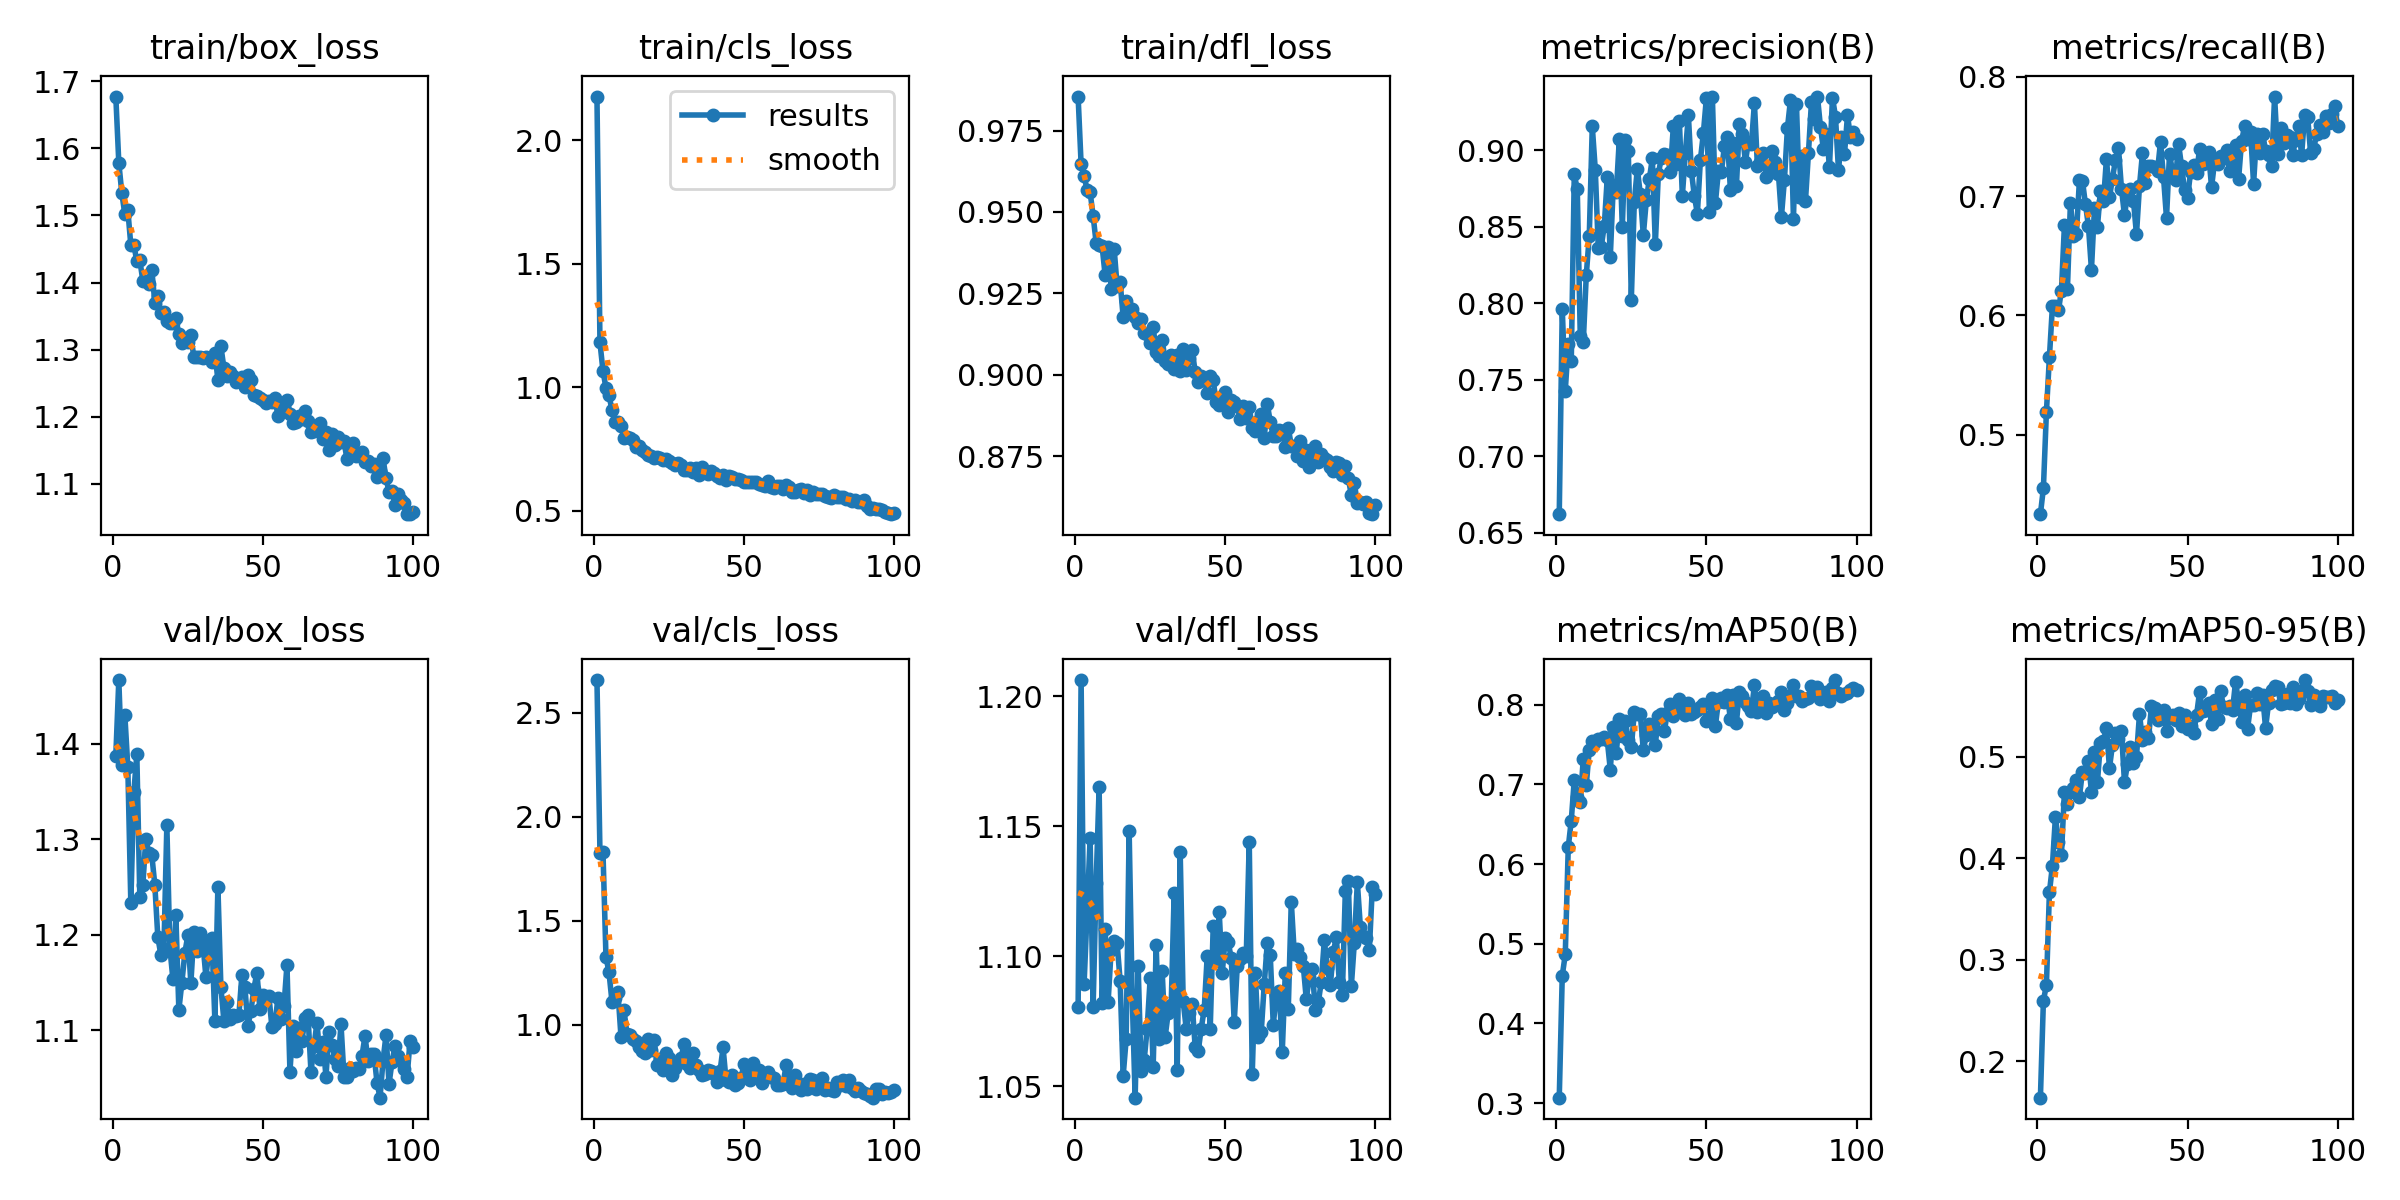

Values plotted in this chart, from the file beside it:
epoch, train/box_loss, train/cls_loss, train/dfl_loss, metrics/precision(B), metrics/recall(B), metrics/mAP50(B), metrics/mAP50-95(B), val/box_loss, val/cls_loss, val/dfl_loss, lr/pg0, lr/pg1, lr/pg2
1, 1.677, 2.176, 0.9854, 0.6621, 0.4333, 0.3069, 0.1639, 1.387, 2.656, 1.08, 0.0004692, 0.0004692, 0.0004692
2, 1.578, 1.181, 0.9647, 0.7964, 0.4551, 0.4599, 0.2596, 1.467, 1.827, 1.206, 0.0009362, 0.0009362, 0.0009362
3, 1.533, 1.066, 0.9611, 0.7427, 0.5191, 0.4865, 0.2749, 1.378, 1.833, 1.089, 0.001394, 0.001394, 0.001394
4, 1.502, 0.9965, 0.9567, 0.7731, 0.5649, 0.6212, 0.3663, 1.43, 1.326, 1.117, 0.001387, 0.001387, 0.001387
5, 1.508, 0.9687, 0.956, 0.762, 0.6077, 0.6546, 0.3926, 1.376, 1.253, 1.145, 0.001387, 0.001387, 0.001387
6, 1.456, 0.9057, 0.9488, 0.8841, 0.6079, 0.7056, 0.4406, 1.234, 1.112, 1.081, 0.001372, 0.001372, 0.001372
7, 1.456, 0.8581, 0.9405, 0.8743, 0.6041, 0.6845, 0.4163, 1.349, 1.13, 1.128, 0.001358, 0.001358, 0.001358
8, 1.432, 0.8587, 0.9397, 0.7787, 0.6208, 0.6773, 0.4034, 1.389, 1.156, 1.165, 0.001344, 0.001344, 0.001344
9, 1.433, 0.8421, 0.9394, 0.7744, 0.6755, 0.7323, 0.4654, 1.239, 0.9431, 1.082, 0.00133, 0.00133, 0.00133
10, 1.403, 0.7936, 0.9306, 0.8183, 0.6221, 0.699, 0.4536, 1.252, 1.071, 1.111, 0.001316, 0.001316, 0.001316
11, 1.403, 0.7961, 0.9392, 0.8441, 0.6946, 0.7435, 0.465, 1.3, 0.9567, 1.083, 0.001302, 0.001302, 0.001302
12, 1.398, 0.7931, 0.9264, 0.9154, 0.6664, 0.7541, 0.4691, 1.286, 0.9512, 1.102, 0.001288, 0.001288, 0.001288
13, 1.419, 0.784, 0.9387, 0.8872, 0.6686, 0.753, 0.4768, 1.283, 0.931, 1.106, 0.001273, 0.001273, 0.001273
14, 1.37, 0.7559, 0.9272, 0.8358, 0.7135, 0.7566, 0.4606, 1.252, 0.9225, 1.105, 0.001259, 0.001259, 0.001259
15, 1.38, 0.7601, 0.9285, 0.837, 0.713, 0.7569, 0.4853, 1.197, 0.893, 1.091, 0.001245, 0.001245, 0.001245
16, 1.355, 0.7458, 0.9178, 0.8506, 0.6933, 0.7599, 0.4836, 1.179, 0.8733, 1.054, 0.001231, 0.001231, 0.001231
17, 1.356, 0.7372, 0.9226, 0.8822, 0.6749, 0.7553, 0.4958, 1.183, 0.8666, 1.068, 0.001217, 0.001217, 0.001217
18, 1.343, 0.7249, 0.9191, 0.8301, 0.6383, 0.7185, 0.4654, 1.315, 0.9306, 1.148, 0.001203, 0.001203, 0.001203
19, 1.34, 0.7215, 0.9203, 0.8772, 0.6899, 0.7721, 0.5048, 1.187, 0.8787, 1.085, 0.001189, 0.001189, 0.001189
20, 1.339, 0.711, 0.9178, 0.8724, 0.6745, 0.7398, 0.4754, 1.154, 0.9263, 1.046, 0.001174, 0.001174, 0.001174
21, 1.347, 0.7171, 0.9159, 0.9069, 0.7045, 0.7817, 0.514, 1.22, 0.8081, 1.096, 0.00116, 0.00116, 0.00116
22, 1.323, 0.7114, 0.9172, 0.8496, 0.6956, 0.7612, 0.5154, 1.121, 0.8345, 1.056, 0.001146, 0.001146, 0.001146
23, 1.31, 0.7029, 0.9129, 0.9067, 0.7316, 0.7797, 0.5284, 1.15, 0.785, 1.06, 0.001132, 0.001132, 0.001132
24, 1.315, 0.7067, 0.9124, 0.8992, 0.6991, 0.7562, 0.4889, 1.181, 0.8621, 1.072, 0.001118, 0.001118, 0.001118
25, 1.312, 0.7022, 0.9099, 0.8023, 0.7147, 0.7463, 0.5118, 1.199, 0.839, 1.091, 0.001104, 0.001104, 0.001104
26, 1.321, 0.6927, 0.9146, 0.8663, 0.7305, 0.7908, 0.5236, 1.149, 0.7604, 1.057, 0.001089, 0.001089, 0.001089
27, 1.288, 0.6838, 0.907, 0.8877, 0.7403, 0.7878, 0.5173, 1.203, 0.793, 1.104, 0.001075, 0.001075, 0.001075
28, 1.29, 0.6923, 0.9057, 0.8712, 0.7063, 0.788, 0.525, 1.183, 0.8178, 1.068, 0.001061, 0.001061, 0.001061
29, 1.29, 0.6843, 0.9106, 0.8444, 0.684, 0.7433, 0.4748, 1.202, 0.8383, 1.094, 0.001047, 0.001047, 0.001047
30, 1.288, 0.6651, 0.9043, 0.8673, 0.7008, 0.7615, 0.4928, 1.192, 0.9081, 1.069, 0.001033, 0.001033, 0.001033
31, 1.29, 0.6636, 0.9032, 0.8811, 0.7063, 0.7758, 0.5093, 1.156, 0.8136, 1.078, 0.001019, 0.001019, 0.001019
32, 1.288, 0.6715, 0.906, 0.8945, 0.696, 0.7695, 0.4943, 1.182, 0.7936, 1.081, 0.001005, 0.001005, 0.001005
33, 1.282, 0.6563, 0.9018, 0.8384, 0.668, 0.7499, 0.5002, 1.197, 0.8639, 1.125, 0.0009904, 0.0009904, 0.0009904
34, 1.296, 0.6727, 0.9061, 0.8844, 0.7085, 0.786, 0.5421, 1.11, 0.8069, 1.056, 0.0009763, 0.0009763, 0.0009763
35, 1.255, 0.6434, 0.9013, 0.895, 0.7362, 0.7889, 0.516, 1.25, 0.7809, 1.14, 0.0009622, 0.0009622, 0.0009622
36, 1.305, 0.6743, 0.908, 0.8971, 0.7111, 0.7666, 0.524, 1.145, 0.759, 1.083, 0.000948, 0.000948, 0.000948
37, 1.273, 0.6555, 0.9014, 0.8967, 0.7251, 0.7902, 0.5185, 1.11, 0.7636, 1.072, 0.0009338, 0.0009338, 0.0009338
38, 1.261, 0.6494, 0.9052, 0.886, 0.7251, 0.8005, 0.5498, 1.129, 0.7836, 1.078, 0.0009197, 0.0009197, 0.0009197
39, 1.267, 0.6594, 0.9077, 0.9155, 0.7248, 0.7854, 0.5477, 1.111, 0.7759, 1.081, 0.0009056, 0.0009056, 0.0009056
40, 1.261, 0.6499, 0.9007, 0.8909, 0.721, 0.7917, 0.536, 1.116, 0.7649, 1.065, 0.0008914, 0.0008914, 0.0008914
41, 1.252, 0.6403, 0.8979, 0.919, 0.7455, 0.8077, 0.5426, 1.116, 0.7263, 1.063, 0.0008773, 0.0008773, 0.0008773
42, 1.254, 0.6321, 0.8995, 0.8701, 0.7161, 0.7906, 0.5464, 1.116, 0.7767, 1.072, 0.0008631, 0.0008631, 0.0008631
43, 1.259, 0.6455, 0.8988, 0.8979, 0.6817, 0.7865, 0.5255, 1.158, 0.8911, 1.079, 0.000849, 0.000849, 0.000849
44, 1.244, 0.6238, 0.8943, 0.9228, 0.7356, 0.8018, 0.5382, 1.145, 0.7333, 1.1, 0.0008348, 0.0008348, 0.0008348
45, 1.262, 0.6394, 0.8996, 0.8863, 0.7205, 0.7888, 0.5415, 1.105, 0.7247, 1.072, 0.0008207, 0.0008207, 0.0008207
46, 1.255, 0.6372, 0.8982, 0.87, 0.7132, 0.7914, 0.5364, 1.121, 0.7569, 1.112, 0.0008065, 0.0008065, 0.0008065
47, 1.232, 0.6293, 0.8915, 0.8584, 0.7441, 0.7932, 0.543, 1.144, 0.7108, 1.098, 0.0007924, 0.0007924, 0.0007924
48, 1.23, 0.6256, 0.8906, 0.8934, 0.7253, 0.797, 0.5303, 1.161, 0.7183, 1.117, 0.0007782, 0.0007782, 0.0007782
49, 1.228, 0.622, 0.893, 0.911, 0.7053, 0.8007, 0.541, 1.122, 0.7457, 1.093, 0.0007641, 0.0007641, 0.0007641
50, 1.225, 0.6169, 0.8948, 0.9339, 0.6985, 0.78, 0.5269, 1.137, 0.8131, 1.107, 0.0007499, 0.0007499, 0.0007499
51, 1.221, 0.6154, 0.8885, 0.8594, 0.72, 0.7845, 0.5301, 1.134, 0.7618, 1.105, 0.0007358, 0.0007358, 0.0007358
52, 1.223, 0.6163, 0.8922, 0.9346, 0.7265, 0.809, 0.5237, 1.136, 0.7332, 1.099, 0.0007216, 0.0007216, 0.0007216
53, 1.222, 0.615, 0.8917, 0.8654, 0.7192, 0.7733, 0.5408, 1.103, 0.815, 1.075, 0.0007075, 0.0007075, 0.0007075
54, 1.228, 0.6166, 0.8903, 0.8861, 0.7393, 0.8037, 0.5637, 1.107, 0.7539, 1.096, 0.0006934, 0.0006934, 0.0006934
55, 1.201, 0.6087, 0.8864, 0.8857, 0.727, 0.8089, 0.5454, 1.134, 0.7823, 1.099, 0.0006792, 0.0006792, 0.0006792
56, 1.22, 0.6022, 0.8903, 0.9024, 0.7312, 0.803, 0.5465, 1.112, 0.7223, 1.101, 0.0006651, 0.0006651, 0.0006651
57, 1.215, 0.5991, 0.8867, 0.9086, 0.737, 0.8118, 0.5533, 1.125, 0.7478, 1.1, 0.0006509, 0.0006509, 0.0006509
58, 1.225, 0.6184, 0.8901, 0.874, 0.7075, 0.7821, 0.5324, 1.168, 0.7729, 1.144, 0.0006368, 0.0006368, 0.0006368
59, 1.205, 0.5966, 0.8837, 0.9047, 0.7289, 0.8116, 0.5561, 1.057, 0.7489, 1.055, 0.0006226, 0.0006226, 0.0006226
60, 1.191, 0.5895, 0.8828, 0.8764, 0.7272, 0.7774, 0.5374, 1.105, 0.7442, 1.094, 0.0006085, 0.0006085, 0.0006085
... 40 more rows
